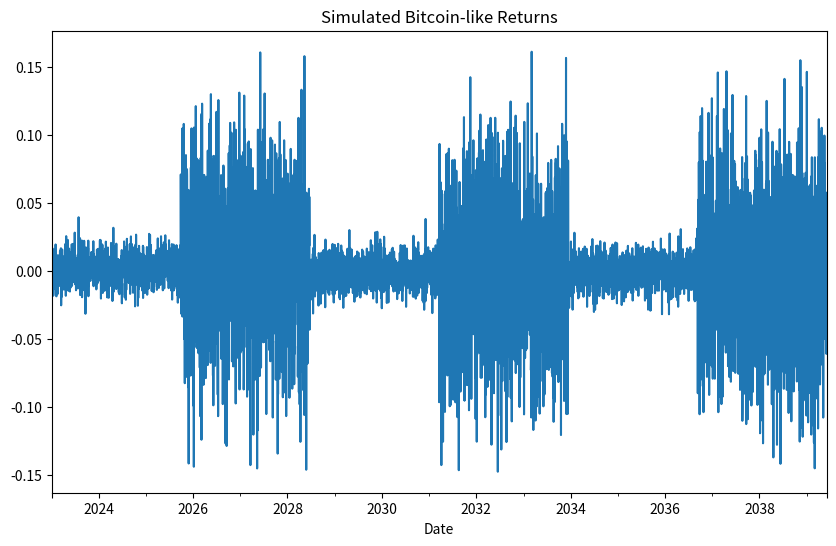

Here is the Python script that generated this plot: (Note: this script raises an exception after producing the figure.)
# Hidden Markov Models for Bitcoin Regime Detection Using pomegranate and Alpha-Stable Distributions

# This notebook will guide you through detecting regime changes in simulated Bitcoin data using Hidden Markov Models (HMM)
# with non-Gaussian Alpha-Stable distributions, leveraging the pomegranate library.

# In financial markets, regime changes indicate shifts between different market conditions, such as bullish, bearish,
# and sideways markets. These changes often involve varying volatility conditions.

# 1. First, we will simulate data that mimics Bitcoin returns under various regimes.
# 2. Then, we will fit an HMM model using the Alpha-Stable distribution to account for Bitcoin's non-Gaussian return distribution.
# 3. Finally, we will predict the market regimes, visualize them, and export the results for further analysis.

# Let's get started!

# ## Step 1: Simulate Bitcoin-like Data for Regimes

# We will simulate different market regimes, including bull markets, bear markets, and range markets, each with low and high volatility.



import numpy as np
import pandas as pd
import matplotlib.pyplot as plt

# Set random seed for reproducibility
np.random.seed(42)

# Define the number of samples per regime
n_samples = 1000

# Simulate returns for different regimes
regimes = {
    'bull_low_vol': np.random.normal(0.001, 0.01, size=n_samples),   # Bull market, low volatility
    'bull_high_vol': np.random.normal(0.001, 0.05, size=n_samples),  # Bull market, high volatility
    'bear_low_vol': np.random.normal(-0.001, 0.01, size=n_samples),  # Bear market, low volatility
    'bear_high_vol': np.random.normal(-0.001, 0.05, size=n_samples), # Bear market, high volatility
    'range_low_vol': np.random.normal(0, 0.01, size=n_samples),      # Range market, low volatility
    'range_high_vol': np.random.normal(0, 0.05, size=n_samples)      # Range market, high volatility
}

# Combine regimes into a single time series by concatenating the different arrays
data = np.concatenate([regimes['bull_low_vol'], regimes['bull_high_vol'],
                       regimes['bear_low_vol'], regimes['bear_high_vol'],
                       regimes['range_low_vol'], regimes['range_high_vol']])

# Create a date range for the simulated data
dates = pd.date_range(start='2023-01-01', periods=len(data))

# Create a DataFrame to hold the simulated data
df = pd.DataFrame({'Date': dates, 'Returns': data})
df.set_index('Date', inplace=True)

# Plot the simulated returns
df['Returns'].plot(title='Simulated Bitcoin-like Returns', figsize=(10, 6))
plt.show()

# ### Explanation:
# In this step, we have simulated 6 different regimes:
# - Bull market with low volatility
# - Bull market with high volatility
# - Bear market with low volatility
# - Bear market with high volatility
# - Range (sideways) market with low volatility
# - Range market with high volatility

# These regimes are concatenated into a single time series, and we visualize the combined returns.

# ## Step 2: Fit the Hidden Markov Model with Alpha-Stable Distribution

# Now that we have our simulated returns, we will use the pomegranate library to fit a Hidden Markov Model (HMM).
# We will assume the returns are generated from an Alpha-Stable distribution, which is more flexible than the traditional
# Gaussian distribution and can model Bitcoin's fat tails and volatility clustering.


from pomegranate import HiddenMarkovModel, AlphaStableDistribution

# Define the number of hidden states (regimes) - 6 regimes: bull/bear/range with low/high volatility
n_components = 6

# Initialize Alpha-Stable distributions for each state (regime)
states = []
for i in range(n_components):
    dist = AlphaStableDistribution(alpha=1.7, beta=0, gamma=0.02, delta=0.001)  # Example parameters for Alpha-Stable
    states.append(dist)

# Create and fit the Hidden Markov Model
model = HiddenMarkovModel.from_samples(AlphaStableDistribution, n_components=n_components,
                                       X=df['Returns'].values.reshape(-1, 1),
                                       algorithm='baum-welch', n_iter=100)

# Print model summary
print(model)

# ### Explanation:
# - We create an HMM with 6 hidden states, each corresponding to one of the regimes (bull/bear/range with low/high volatility).
# - For each hidden state, we initialize an Alpha-Stable distribution with specific parameters (alpha, beta, gamma, delta).
#   These parameters allow the distribution to model fat tails and asymmetry commonly seen in financial data.
# - The model is trained using the Baum-Welch algorithm, which adjusts the transition probabilities and state distributions
#   to best fit the observed data.

# ## Step 3: Predict the Market Regimes

# After fitting the HMM, we can predict the hidden regimes (market conditions) that correspond to each time step in our data.

# Predict the hidden states (regimes) for the entire dataset

predicted_states = model.predict(df['Returns'].values.reshape(-1, 1))

# Add the predicted regimes to the DataFrame
df['Regime'] = predicted_states

# Plot the returns with the predicted regimes
colors = {0: 'green', 1: 'blue', 2: 'red', 3: 'orange', 4: 'purple', 5: 'yellow'}
plt.figure(figsize=(10,6))
for state in range(n_components):
    state_data = df[df['Regime'] == state]
    plt.scatter(state_data.index, state_data['Returns'], color=colors[state], label=f'State {state}', s=1)
plt.legend()
plt.title('Simulated Bitcoin Regimes Detected by HMM')
plt.show()

# ### Explanation:
# - The `model.predict()` method assigns each data point (return value) to a hidden state (regime).
# - We visualize the predicted regimes by coloring each time period based on the regime assigned by the HMM.
# - Each state (0 to 5) corresponds to one of the 6 simulated regimes.

# ## Step 4: Export the Results to CSV

# Export the DataFrame with the predicted regimes to a CSV file for further analysis.


df.to_csv('regimes_prediction.csv')

# ### Explanation:
# - The DataFrame now contains the simulated returns and the corresponding regime (market condition) at each time step.
# - We export the results to a CSV file to facilitate further analysis, such as backtesting or performance evaluation of trading strategies based on regime detection.

# ## Step 5: Further Analysis

# In this notebook, we used simulated data to demonstrate how to detect regime changes using a Hidden Markov Model with Alpha-Stable distributions.
# The pomegranate library provides flexibility in modeling the non-Gaussian nature of financial returns, making it a good choice for regime detection in markets like Bitcoin.

# You can extend this analysis by:
# - Using real Bitcoin data (e.g., from yfinance or Binance API) instead of simulated data.
# - Tuning the parameters of the Alpha-Stable distribution to better match the characteristics of Bitcoin returns.
# - Incorporating additional features, such as volatility or volume, to improve regime detection accuracy.

